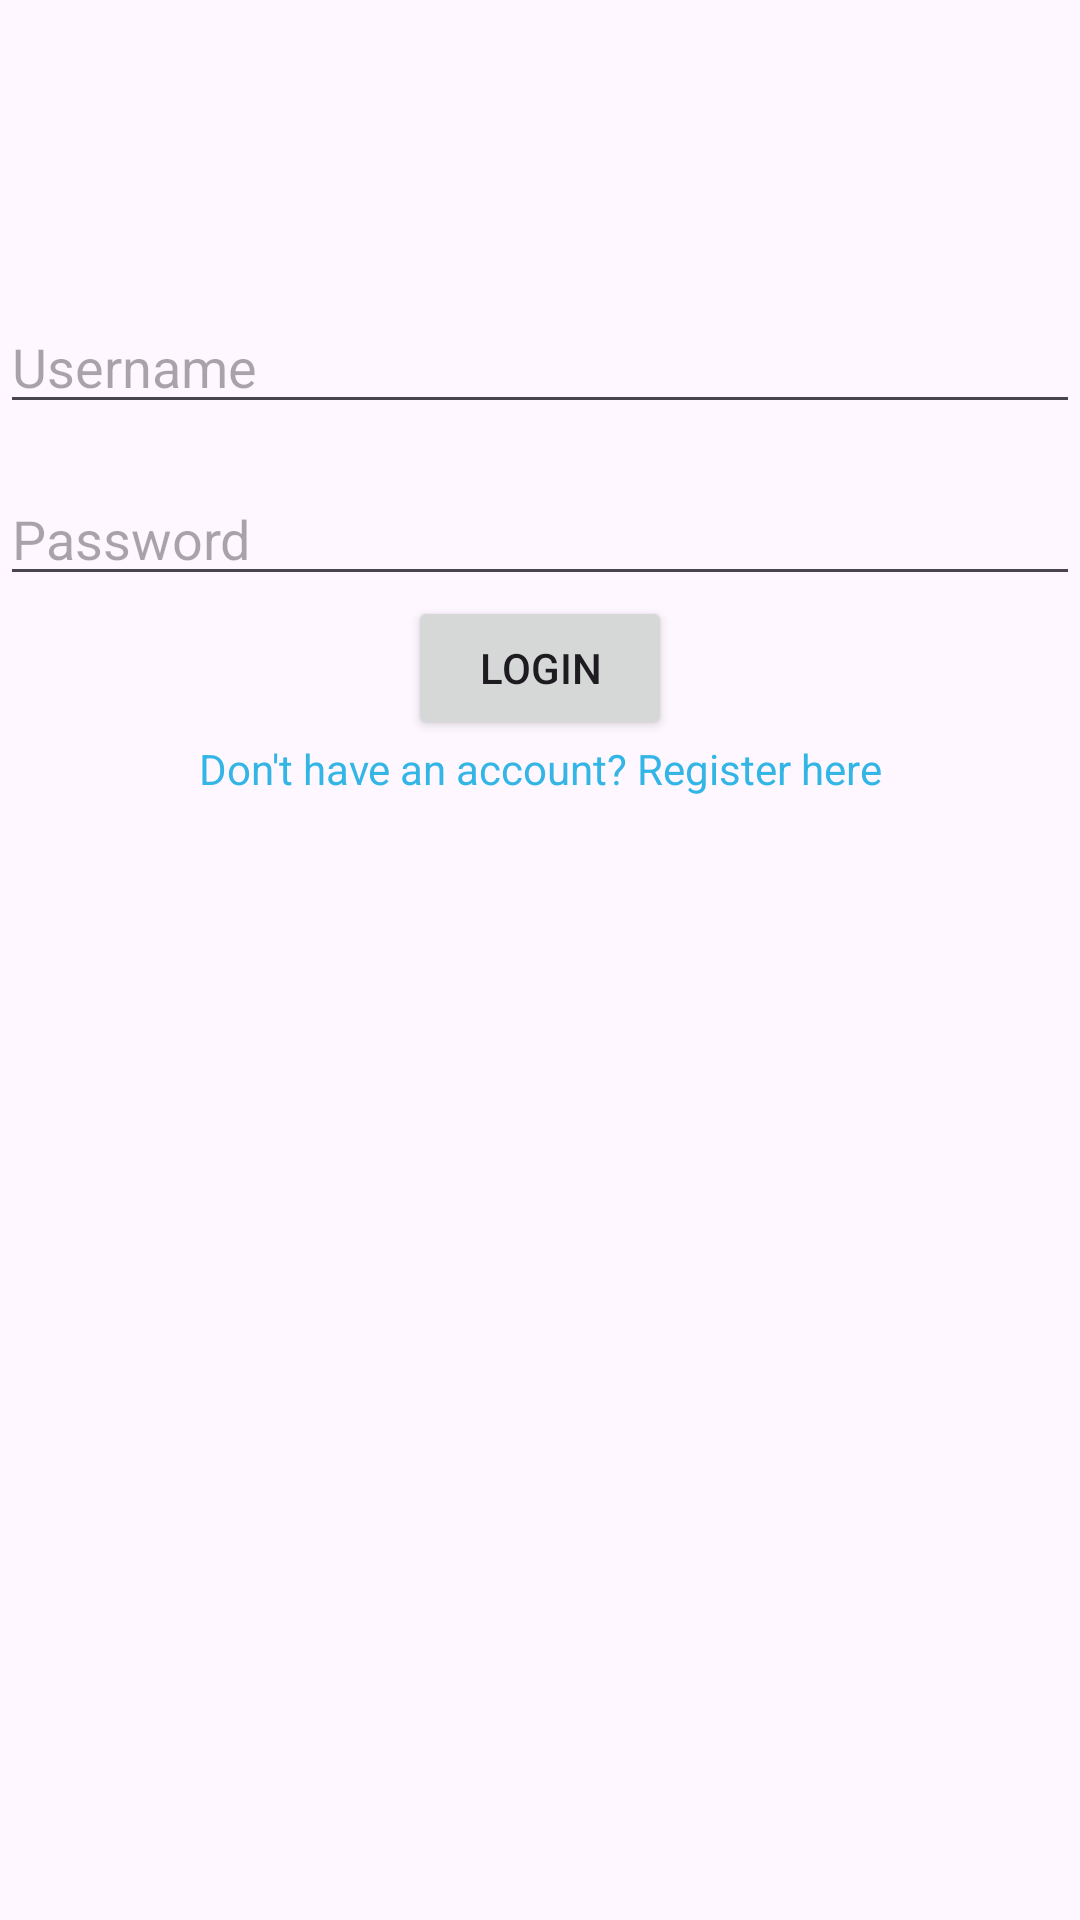

Android layout source for this screen:
<!-- AndroidManifest.xml: application theme Theme.Enroll_app -->
<!-- res/layout/activity_login.xml -->
<?xml version="1.0" encoding="utf-8"?>
<androidx.constraintlayout.widget.ConstraintLayout xmlns:android="http://schemas.android.com/apk/res/android"
    xmlns:app="http://schemas.android.com/apk/res-auto"
    xmlns:tools="http://schemas.android.com/tools"
    android:layout_width="match_parent"
    android:layout_height="match_parent"
    tools:context=".LoginActivity">

    <EditText
        android:id="@+id/edtUsername"
        android:layout_width="0dp"
        android:layout_height="wrap_content"
        android:layout_marginTop="100dp"
        android:hint="Username"
        android:inputType="textPersonName"
        app:layout_constraintEnd_toEndOf="parent"
        app:layout_constraintStart_toStartOf="parent"
        app:layout_constraintTop_toTopOf="parent" />

    <EditText
        android:id="@+id/edtPassword"
        android:layout_width="0dp"
        android:layout_height="wrap_content"
        android:layout_marginTop="16dp"
        android:hint="Password"
        android:inputType="textPassword"
        app:layout_constraintEnd_toEndOf="parent"
        app:layout_constraintStart_toStartOf="parent"
        app:layout_constraintTop_toBottomOf="@id/edtUsername" />

    <Button
        android:id="@+id/btnLogin"
        android:layout_width="wrap_content"
        android:layout_height="wrap_content"
        android:text="Login"
        app:layout_constraintEnd_toEndOf="parent"
        app:layout_constraintStart_toStartOf="parent"
        app:layout_constraintTop_toBottomOf="@id/edtPassword" />

    <TextView
        android:id="@+id/tvRegister"
        android:layout_width="wrap_content"
        android:layout_height="wrap_content"
        android:text="Don't have an account? Register here"
        android:textColor="@android:color/holo_blue_light"
        app:layout_constraintEnd_toEndOf="parent"
        app:layout_constraintStart_toStartOf="parent"
        app:layout_constraintTop_toBottomOf="@id/btnLogin" />

</androidx.constraintlayout.widget.ConstraintLayout>
<!-- resources referenced by this layout -->
<resources>
  <style name="Theme.Enroll_app" parent="Base.Theme.Enroll_app" />
  <style name="Base.Theme.Enroll_app" parent="Theme.Material3.DayNight.NoActionBar">
          
          
      </style>
</resources>
